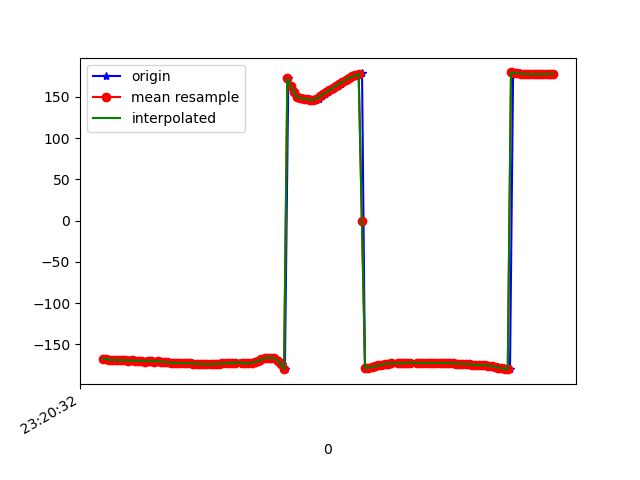

Data behind this chart, as committed beside it:
1617837632850, 533276400995683, -167.34848, 31.842455, -28.871872
1617837632864, 533276420226453, -167.5, 31.63, -28.64
1617837632884, 533276439457223, -168.7, 32.41, -27.94
1617837632902, 533276458687993, -168.5, 32.31, -27.76
1617837632919, 533276477918763, -169.5, 32.53, -27.14
1617837632938, 533276497149533, -168.7, 32.6, -27.55
1617837632956, 533276516380303, -169.4, 32.5, -27.17
1617837632975, 533276535611073, -169, 33.51, -27.84
1617837632995, 533276554841843, -169, 33.2, -27.7
1617837633013, 533276574072613, -170, 33.48, -27.27
1617837633033, 533276593303383, -169.2, 33.55, -28.08
1617837633054, 533276612534153, -169.8, 33.36, -27.96
1617837633070, 533276631764923, -170, 34.27, -28.36
1617837633090, 533276650995693, -169.8, 34, -28.78
1617837633107, 533276670226463, -170.6, 33.94, -28.66
1617837633132, 533276689584971, -169.7, 34.64, -29.81
1617837633146, 533276708815741, -169.8, 34.52, -29.85
1617837633165, 533276728046511, -170.9, 34.94, -29.41
1617837633186, 533276747277281, -170.2, 35.68, -30.42
1617837633203, 533276766508051, -170.6, 35.81, -30.18
1617837633226, 533276785738821, -171.3, 36.24, -29.8
1617837633242, 533276804969591, -171.7, 36.62, -29.55
1617837633261, 533276824200361, -172.1, 36.86, -29.31
1617837633281, 533276843431131, -172.3, 36.93, -29.1
1617837633299, 533276862661901, -172.5, 36.82, -28.87
1617837633319, 533276881892671, -172.6, 36.56, -28.66
1617837633337, 533276901123441, -172.6, 36.22, -28.5
1617837633355, 533276920354211, -172.6, 35.82, -28.34
1617837633375, 533276939584981, -172.8, 35.41, -28.1
1617837633394, 533276958815751, -173, 35.03, -27.79
1617837633412, 533276978046521, -173.2, 34.76, -27.46
1617837633431, 533276997277291, -173.4, 34.7, -27.15
1617837633451, 533277016508061, -173.7, 34.77, -26.86
1617837633469, 533277035738831, -173.9, 34.85, -26.5
1617837633489, 533277054969601, -174.1, 34.89, -26.13
1617837633509, 533277074200371, -174.2, 34.97, -25.9
1617837633526, 533277093431141, -173.9, 34.99, -25.94
1617837633550, 533277112661911, -173.7, 34.64, -26.21
1617837633570, 533277131892681, -173.4, 33.87, -26.8
1617837633585, 533277151123451, -173, 32.73, -27.9
1617837633605, 533277170354221, -172.7, 31.18, -29.36
1617837633622, 533277189584991, -172.6, 29.31, -31.12
1617837633641, 533277208815761, -172.3, 27.4, -33.31
1617837633660, 533277228046531, -172, 25.54, -35.83
1617837633679, 533277247277301, -171.9, 23.52, -38.37
1617837633700, 533277266508071, -172.2, 21.41, -40.77
1617837633722, 533277285738841, -172.6, 19.47, -43.11
1617837633735, 533277304969611, -172.9, 17.94, -45.44
1617837633759, 533277324200381, -172.9, 16.99, -47.72
1617837633775, 533277343431151, -172.3, 16.52, -49.96
1617837633794, 533277362661921, -171.1, 16.53, -51.87
1617837633813, 533277381892691, -169.7, 17.27, -53.05
1617837633832, 533277401123461, -168.1, 18.82, -53.23
1617837633852, 533277420354231, -166.8, 20.97, -52.06
1617837633870, 533277439585001, -166, 23.69, -49.32
1617837633890, 533277458815771, -166, 26.95, -45.03
1617837633907, 533277478046541, -166.7, 30.94, -39.23
1617837633929, 533277497277311, -169.7, 35.63, -31.25
1617837633946, 533277516508081, -174.2, 40.08, -21.47
1617837633965, 533277535738851, -179.9, 44.34, -10.07
1617837633986, 533277554969621, 172.4, 47.91, 3.556
... 85 more rows
